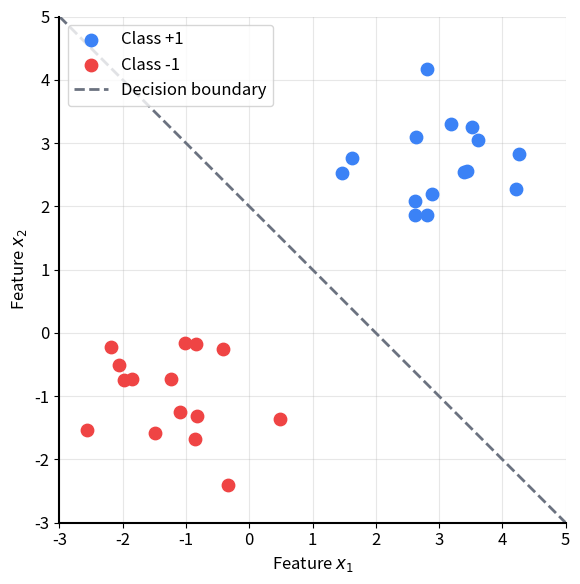

This figure's Python source: (Note: this script raises an exception after producing the figure.)
import numpy as np
import matplotlib.pyplot as plt
import matplotlib.patches as mpatches

# Set clean style
plt.rcParams['font.family'] = 'sans-serif'
plt.rcParams['font.size'] = 12
plt.rcParams['axes.linewidth'] = 1.5
plt.rcParams['axes.spines.top'] = False
plt.rcParams['axes.spines.right'] = False

# Colors
BLUE = '#3b82f6'
RED = '#ef4444'
GRAY = '#6b7280'
BLACK = '#111827'

# 1. Two Clusters
def create_two_clusters():
    np.random.seed(42)

    # Generate clusters
    blue_x = np.random.randn(15) * 0.8 + 3
    blue_y = np.random.randn(15) * 0.8 + 3
    red_x = np.random.randn(15) * 0.8 - 1
    red_y = np.random.randn(15) * 0.8 - 1

    fig, ax = plt.subplots(figsize=(8, 6))
    ax.scatter(blue_x, blue_y, c=BLUE, s=80, label='Class +1', zorder=3)
    ax.scatter(red_x, red_y, c=RED, s=80, label='Class -1', zorder=3)

    # Add separating line
    x_line = np.linspace(-3, 5, 100)
    y_line = -x_line + 2  # Simple diagonal
    ax.plot(x_line, y_line, '--', color=GRAY, linewidth=2, label='Decision boundary')

    ax.set_xlim(-3, 5)
    ax.set_ylim(-3, 5)
    ax.set_xlabel('Feature $x_1$')
    ax.set_ylabel('Feature $x_2$')
    ax.legend(loc='upper left')
    ax.set_aspect('equal')
    ax.grid(True, alpha=0.3)

    plt.tight_layout()
    plt.savefig('../assets/images/two-clusters.png', dpi=150, bbox_inches='tight', facecolor='white')
    plt.close()
    print("Created two-clusters.png")

# 2. Decision boundary animation (4 panels)
def create_decision_boundary_animation():
    np.random.seed(42)

    # Simple linearly separable data
    X = np.array([
        [2, 3], [3, 3], [3, 2], [4, 3],  # Class +1
        [-1, -1], [0, -1], [-1, 0], [0, 0]  # Class -1
    ])
    y = np.array([1, 1, 1, 1, -1, -1, -1, -1])

    # Simulate training - store weight history
    weights_history = [
        (np.array([0.0, 0.0]), 0.0),      # Initial
        (np.array([0.2, 0.3]), 0.1),      # After few updates
        (np.array([0.5, 0.4]), 0.2),      # Getting better
        (np.array([0.8, 0.7]), 0.3),      # Converged
    ]

    titles = ['Initial (random)', 'After 2 updates', 'After 5 updates', 'Converged']

    fig, axes = plt.subplots(1, 4, figsize=(16, 4))

    for idx, (ax, (w, b), title) in enumerate(zip(axes, weights_history, titles)):
        # Plot points
        pos = y == 1
        neg = y == -1
        ax.scatter(X[pos, 0], X[pos, 1], c=BLUE, s=100, zorder=3)
        ax.scatter(X[neg, 0], X[neg, 1], c=RED, s=100, zorder=3)

        # Plot decision boundary: w·x + b = 0 => x2 = (-w1*x1 - b) / w2
        if abs(w[1]) > 0.01:  # Avoid division by zero
            x1_range = np.linspace(-3, 6, 100)
            x2_boundary = (-w[0] * x1_range - b) / w[1]
            ax.plot(x1_range, x2_boundary, '--', color=GRAY, linewidth=2)
        elif abs(w[0]) > 0.01:
            ax.axvline(-b / w[0], linestyle='--', color=GRAY, linewidth=2)

        ax.set_xlim(-2, 5)
        ax.set_ylim(-2, 5)
        ax.set_title(title)
        ax.set_aspect('equal')
        ax.grid(True, alpha=0.3)

        if idx == 0:
            ax.set_ylabel('$x_2$')
        ax.set_xlabel('$x_1$')

    plt.tight_layout()
    plt.savefig('../assets/images/decision-boundary-steps.png', dpi=150, bbox_inches='tight', facecolor='white')
    plt.close()
    print("Created decision-boundary-steps.png")

# 3. XOR problem
def create_xor_problem():
    fig, ax = plt.subplots(figsize=(6, 6))

    # XOR points
    X = np.array([[1, 1], [1, -1], [-1, 1], [-1, -1]])
    y = np.array([1, -1, -1, 1])  # XOR pattern

    pos = y == 1
    neg = y == -1
    ax.scatter(X[pos, 0], X[pos, 1], c=BLUE, s=200, zorder=3, label='Class +1')
    ax.scatter(X[neg, 0], X[neg, 1], c=RED, s=200, zorder=3, label='Class -1')

    # Show some failed line attempts
    x_line = np.linspace(-2, 2, 100)

    # Attempt 1: horizontal
    ax.plot(x_line, np.zeros_like(x_line), ':', color='#9ca3af', linewidth=2, alpha=0.7)
    # Attempt 2: vertical
    ax.axvline(0, linestyle=':', color='#9ca3af', linewidth=2, alpha=0.7)
    # Attempt 3: diagonal
    ax.plot(x_line, x_line, ':', color='#9ca3af', linewidth=2, alpha=0.7)

    # Add labels to points
    labels = ['(1,1)\n+1', '(1,-1)\n-1', '(-1,1)\n-1', '(-1,-1)\n+1']
    offsets = [(0.15, 0.15), (0.15, -0.3), (-0.5, 0.15), (-0.5, -0.3)]
    for (x, yc), label, offset in zip(X, labels, offsets):
        ax.annotate(label, (x + offset[0], yc + offset[1]), fontsize=10)

    ax.set_xlim(-2, 2)
    ax.set_ylim(-2, 2)
    ax.set_xlabel('$x_1$')
    ax.set_ylabel('$x_2$')
    ax.set_title('XOR: No single line can separate these')
    ax.legend(loc='upper left')
    ax.set_aspect('equal')
    ax.grid(True, alpha=0.3)
    ax.axhline(0, color='black', linewidth=0.5)
    ax.axvline(0, color='black', linewidth=0.5)

    plt.tight_layout()
    plt.savefig('../assets/images/xor-problem.png', dpi=150, bbox_inches='tight', facecolor='white')
    plt.close()
    print("Created xor-problem.png")

if __name__ == '__main__':
    create_two_clusters()
    create_decision_boundary_animation()
    create_xor_problem()
    print("All diagrams created!")
